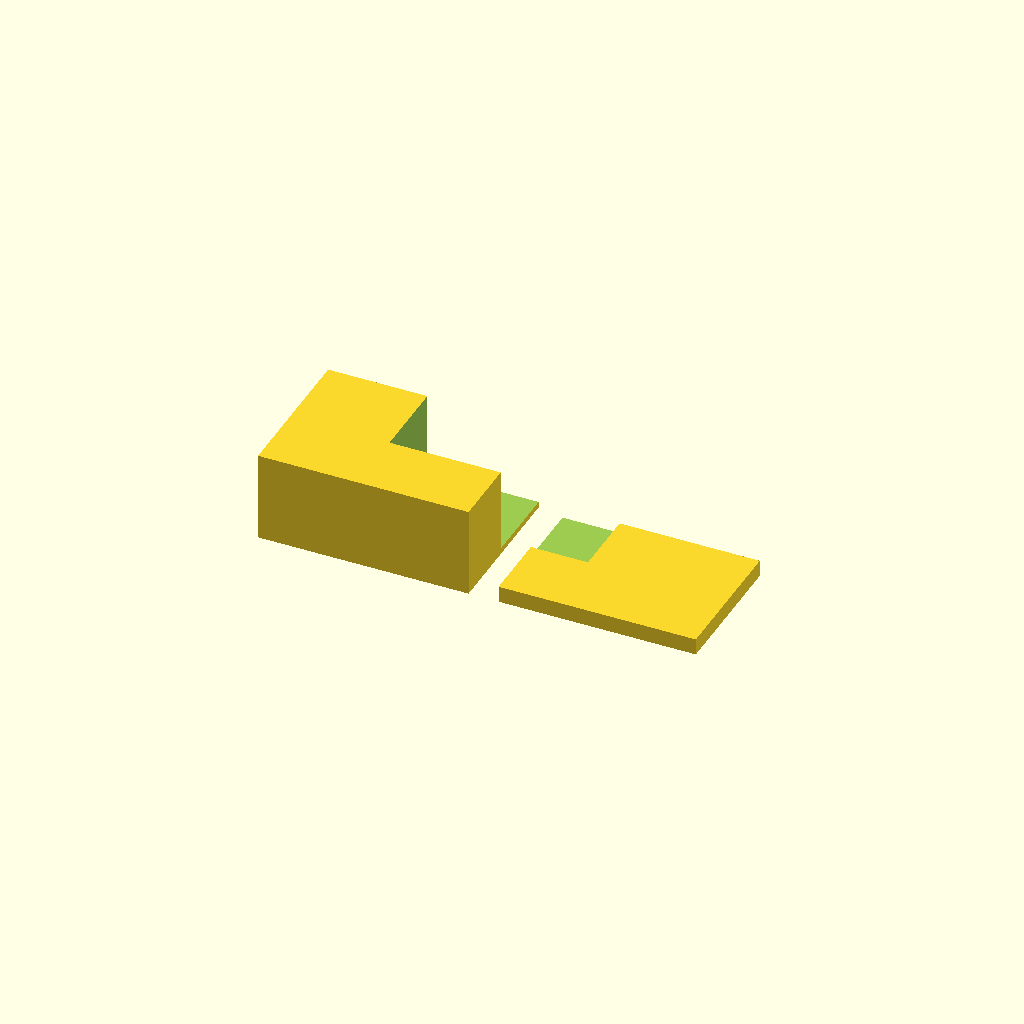
Cell 1: the model at its default parameters.
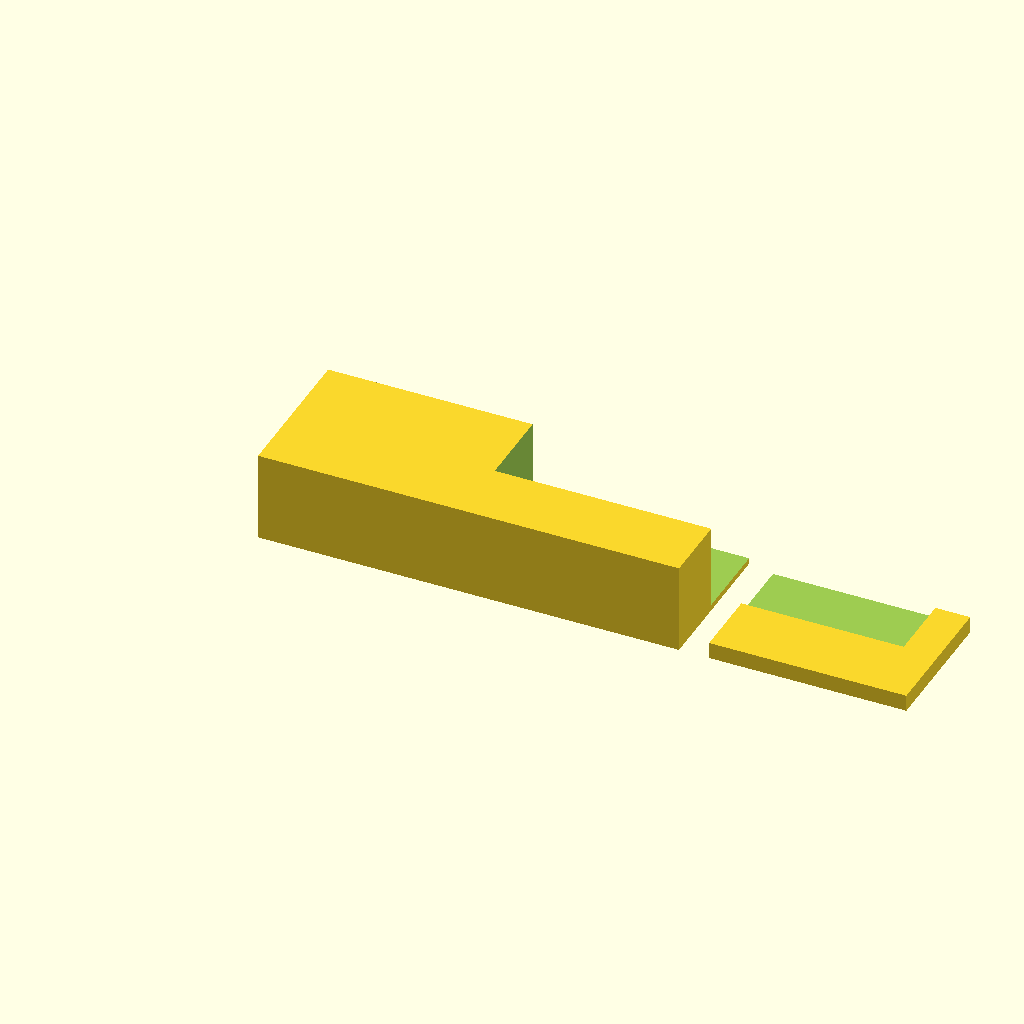
Cell 2: box_x = 140 (everything else at default).
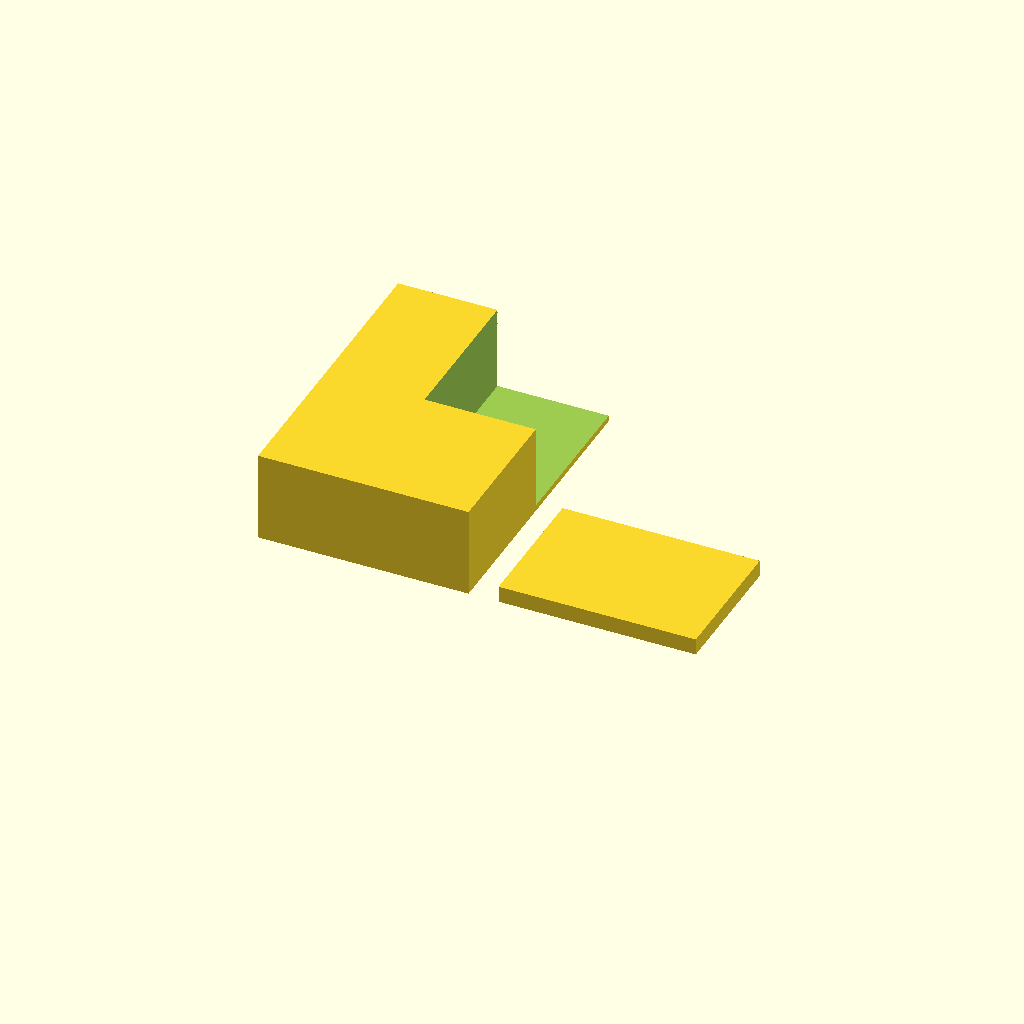
Cell 3: box_y = 100 (everything else at default).
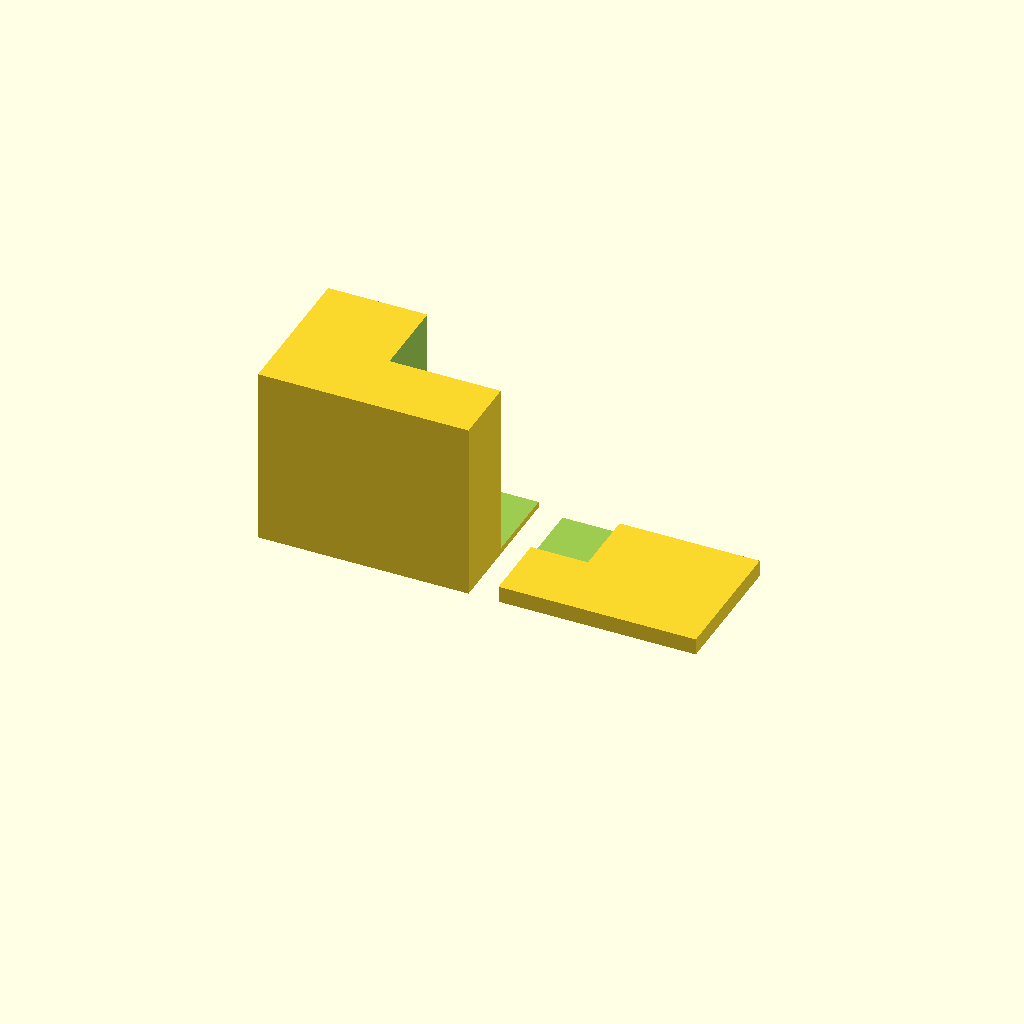
Cell 4: box_z = 60 (everything else at default).
One fixed orthographic camera (rotation 55°, 0°, 25°; colour scheme Cornfield) for every cell.
Source of the model, bench/results/gpu-v11s1-g14/code/scadcoder-v11s1/enclosure_box_and_lid_s0_a1.scad:
// Two-part enclosure for small electronics board
// Print orientation: box standing on bed (z = 0), lid on top, printed upside down

// ---------------- Parameters ----------------
box_x      = 70;    // box outer length (X)
box_y      = 50;    // box outer width (Y)
box_z      = 30;    // box outer height (Z)
box_wall   = 2;     // box wall thickness
box_floor  = 2;     // box floor thickness

gap        = 10;    // gap between box and lid

lip_x      = 65.6;  // lid lip outer length (X)
lip_y      = 45.6;  // lid lip outer width (Y)
lip_t      = 1.5;   // lid lip thickness
lip_h      = 4;     // lid lip height

eps        = 0.5;   // cutter overshoot

$fn = 64;

// ---------------- Derived ----------------
box_inner_x = box_x - 2 * box_wall;
box_inner_y = box_y - 2 * box_wall;
box_inner_z = box_z - box_floor;   // open-top cavity height

// ---------------- Model ----------------
difference() {
    union() {
        // Box body (includes floor, open top)
        cube([box_x, box_y, box_z]);

        // Lid: plate + lip, printed upside down (lip on top)
        translate([box_x + gap, 0, 0])
            cube([lip_x, lip_y, lip_t + lip_h]);
    }

    // Open-top cavity cutter (extends above top face)
    translate([box_inner_x / 2, box_inner_y / 2, box_floor])
        cube([box_inner_x, box_inner_y, box_inner_z + eps]);
}
Customizer parameters (derived from the source; name, type, default, range or options):
box_x: number, default 70
box_y: number, default 50
box_z: number, default 30
box_wall: number, default 2
box_floor: number, default 2
gap: number, default 10
lip_x: number, default 65.6
lip_y: number, default 45.6
lip_t: number, default 1.5
lip_h: number, default 4
eps: number, default 0.5
